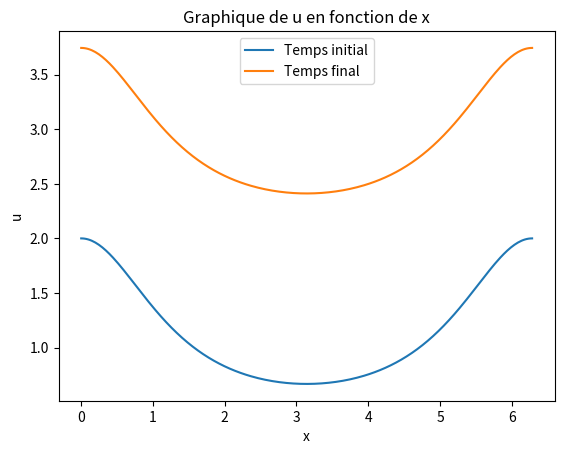
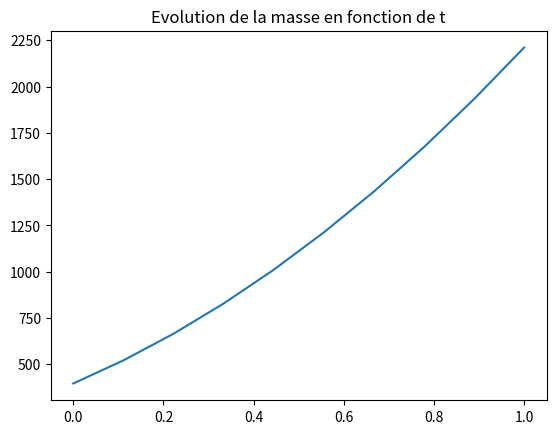

The script that saved these images, in order:
import numpy as np
import matplotlib.pyplot as plt

def u0(x):
    u0=np.zeros(np.size(x))
    for i in range(np.size(x)):
        u0[i]=2/(2-np.cos(x[i]))
    return u0

def laplacien(nx):
    l=np.diagflat([2 for i in range(nx)])+np.diagflat([-1 for i in range(nx-1)],1)+np.diagflat([-1 for i in range(nx-1)],-1)
    l=l/(2*np.pi/nx)**2
    return l

def V(x): #external potential
    V=np.zeros(np.size(x))
    for i in range(np.size(x)):
        V[i]=3/(5-4*np.cos(x[i]))
    return V

def beta(t):
    np.random.seed(42)
    n=np.size(t)
    dt = t/n
    dW=np.sqrt(dt)*np.random.normal(0,1,n)
    #W=np.cumsum(dW)
    return dW

def gamma(k):
    return 1/(1+k*k)

def e(k,x):
    return (1/np.sqrt(2*np.pi))*np.exp(1j*k*x)

def Wq(t,x):
    Wq=np.zeros(np.size(t))
    for k in range(1000):
        Wq = Wq + gamma(k)*np.dot(beta(t),e(k,t)) #NP.DOT ?
        #print(Wq)
    return Wq

alpha = 1
nx = 2**8
tau = 0.1
T = 1
nt = int(T/tau)
x = np.linspace(0,2*np.pi,nx)
t = np.linspace(0,T,nt)

u=np.zeros((nt,nx+2))
u[0,1:nx+1] = u0(x)
u[0,0] = u[0,nx] #pour condition périodique : ajout factice de la dernière valeure avant la première
u[0,nx+1] = u[0,1]

u_vrai = np.zeros((nt,nx))

incrementWiener = Wq(t,x)
incrementWiener = np.append(incrementWiener[nt-1],incrementWiener) #NX OU NT ?
incrementWiener = np.append(incrementWiener,incrementWiener[1])

for n in range(1,nt):
    v = np.append(V(x)[nx-1],V(x))
    v = np.append(v,V(x)[0])

    u[n] = u[n-1] - 1j*np.dot(laplacien(nx+2),u[n-1]) - 1j*tau*np.dot(v,u[n-1]) - 1j*alpha*incrementWiener[n]

    u[n,0] = u[n,nx] #pour périodicité
    u[n,nx+1] = u[n,1]
    
u_vrai = np.delete(u,[0,nx+1],1) #on garde pas valeures fictives

#Augmenter T pour mieux voir la périodicité
plt.figure(1)
plt.plot(x,u_vrai[0],x,u_vrai[nt-1])
plt.legend(["Temps initial", "Temps final"])
plt.title("Graphique de u en fonction de x")
plt.xlabel("x")
plt.ylabel("u")

mass = np.linalg.norm(u_vrai, ord=2, axis=1)**2

plt.figure(2)
plt.plot(t,mass)
plt.title("Evolution de la masse en fonction de t")

plt.show()

#PAS REINCREMENTER W
#DIVISER LAPLACIEN PAR H^2

#PLOT MASSE PAS BONNE FORMULE 
#ek EN FONCTION DE X OU DE T
#TAILLE DE INCREMENT WIENER
